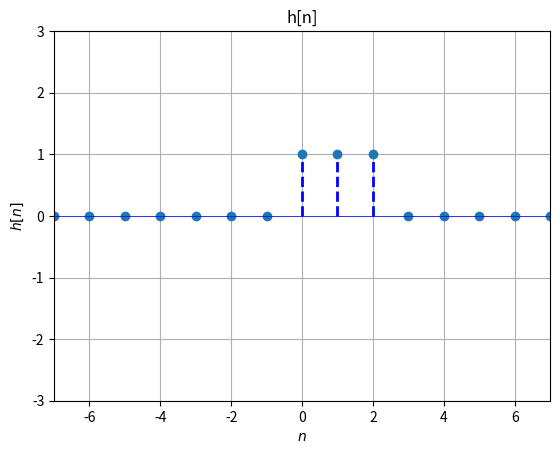
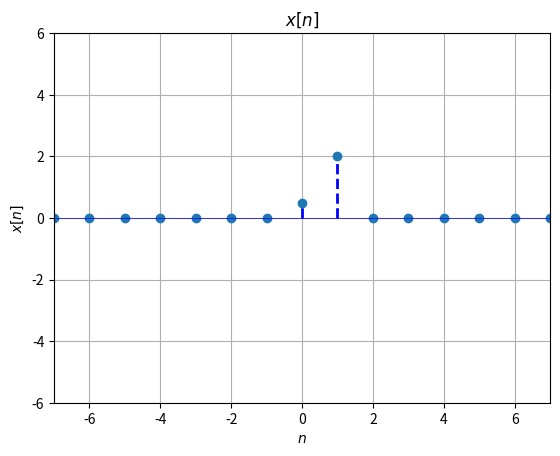
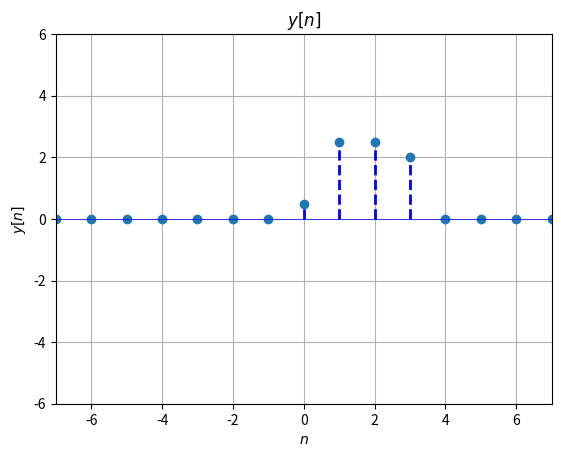

Python code for these plots, in order:
import numpy as np
import matplotlib.pyplot as plt

#Defino funcion delta
def delta(n):
    if n == 0:
        return 1
    else:
        return 0

#Defino funcion escalon
def escalon(n):
    if n>=0:
        return 1
    else:
        return 0


#Defino las listas
h_ = []
x_ = []
y_ = []
n = 7
hn_=[]

for i in range(-n,n+1):
    aux=escalon(i)-escalon(i-3)
    hn_.append(aux)

#Para la grafica
plt.figure(1)
markerline, stemlines, baseline = plt.stem(range(-n,n+1),hn_, '--')
plt.setp(stemlines, 'color', 'b', 'linewidth', 2)
plt.setp(baseline, 'color', 'b', 'linewidth', 0.5)
plt.ylim([-3,3])
plt.xlim([-n,n])
plt.xlabel('$n$')
plt.ylabel('$h[n]$')
plt.title('h[n]')
plt.grid(True)


#Escribo x[n] en la forma de la funcion delta
for i in range(-n,n+1):
    aux= 0.5*delta(i) + 2*delta(i-1)
    x_.append(aux)

#print(x_)
plt.figure(2)
markerline, stemlines, baseline = plt.stem(range(-n,n+1),x_, '--')
plt.setp(stemlines, 'color', 'b', 'linewidth', 2)
plt.setp(baseline, 'color', 'b', 'linewidth', 0.5)
plt.ylim([-6,6])
plt.xlim([-n,n])
plt.xlabel('$n$')
plt.ylabel('$x[n]$')
plt.title('$x[n] $')
plt.grid(True)


#Convolucion lineal de las 2 funciones

y_ = np.convolve(x_,hn_,mode='full')

print(y_)
print(y_.size)


#Plotting the y[n] function
plt.figure(3)
markerline, stemlines, baseline = plt.stem(range(-2*n,2*n+1),y_, '--')
plt.setp(stemlines, 'color', 'b', 'linewidth', 2)
plt.setp(baseline, 'color', 'b', 'linewidth', 0.5)
plt.ylim([-6,6])
plt.xlim([-n,n])
plt.xlabel('$n$')
plt.ylabel('$y[n]$')
plt.title('$y[n]$')
plt.grid(True)
plt.show()



